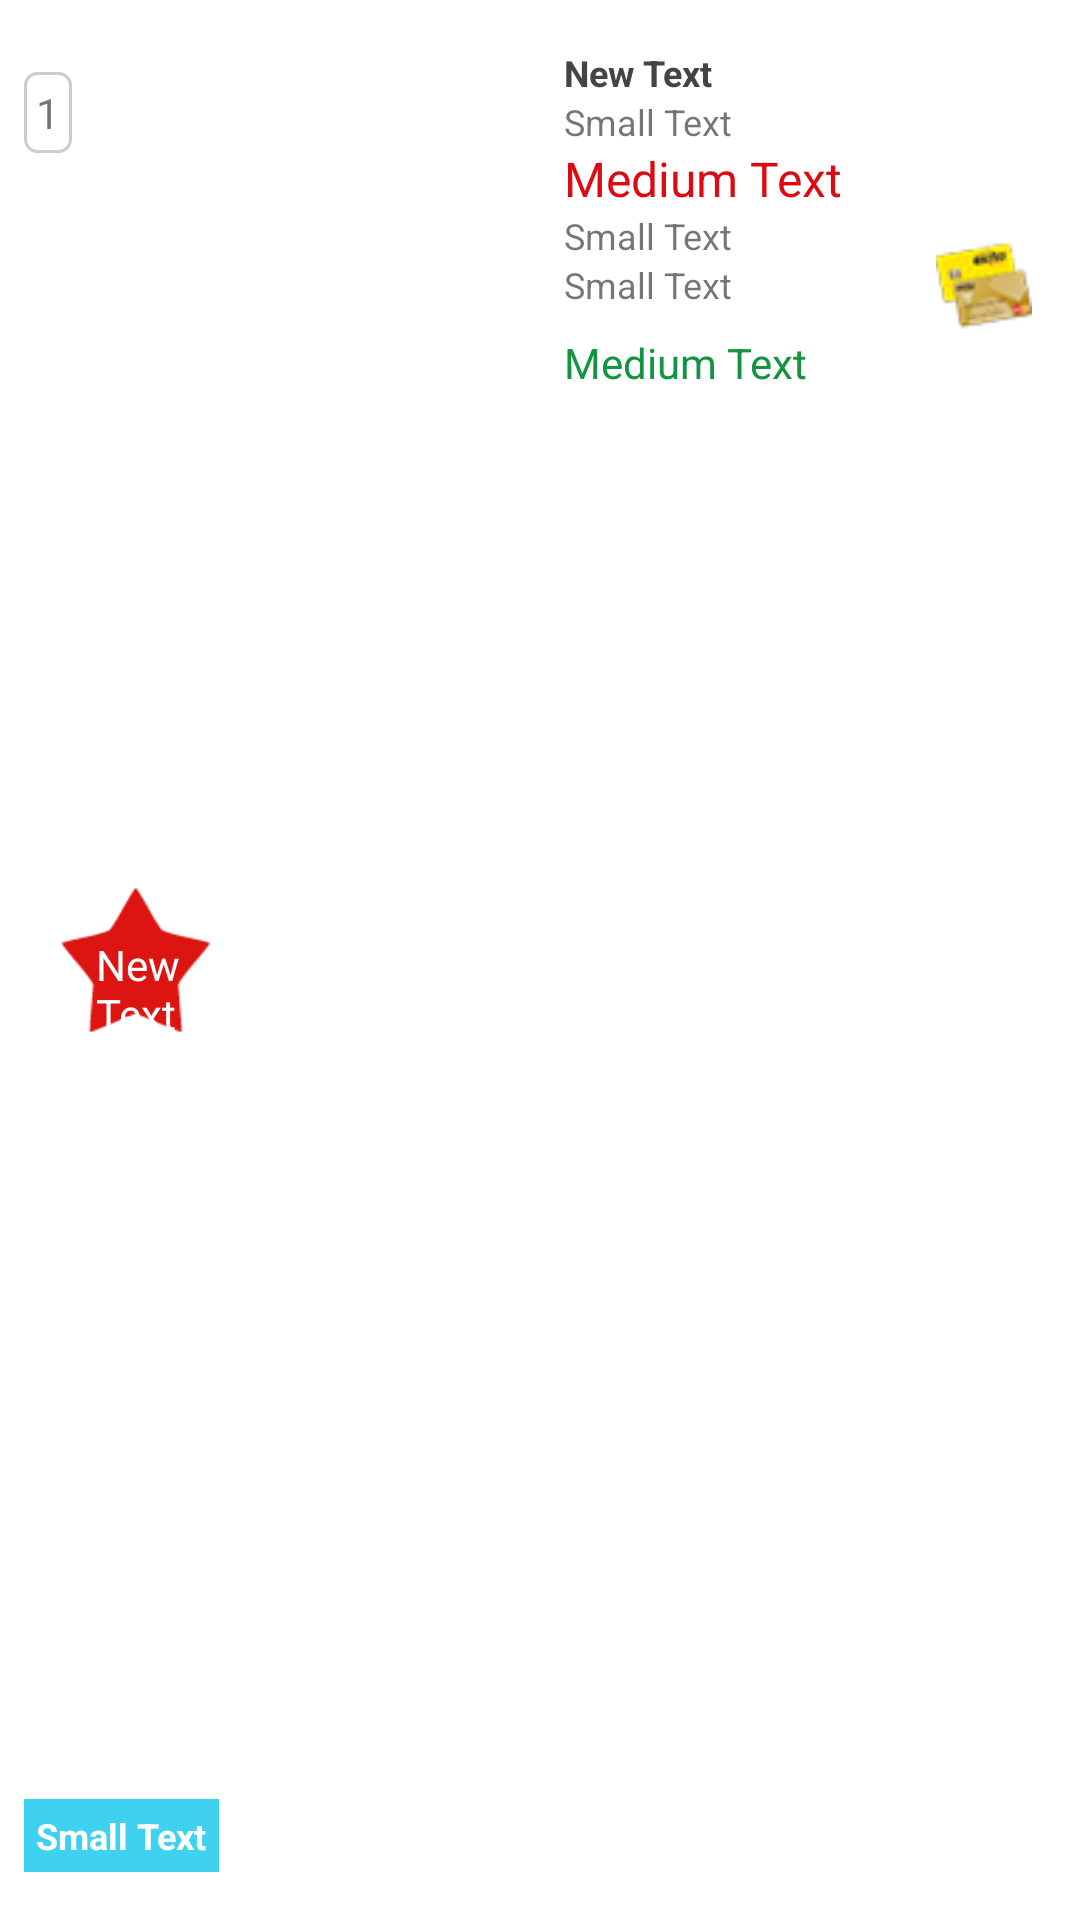

This screen was rendered from an Android layout file. Write that file and the resources it references.
<!-- AndroidManifest.xml: application theme AppTheme -->
<!-- res/layout/list_promo_row.xml -->
<?xml version="1.0" encoding="utf-8"?>
<FrameLayout xmlns:android="http://schemas.android.com/apk/res/android"
    android:layout_width="match_parent" android:layout_height="168dp" >

<LinearLayout
    android:orientation="horizontal"
    android:layout_width="match_parent" android:layout_height="match_parent"
    android:background="#FFFFFF"
    android:id="@+id/container">

    <TextView
        android:layout_width="wrap_content"
        android:layout_height="wrap_content"
        android:textAppearance="?android:attr/textAppearanceSmall"
        android:text="1"
        android:id="@+id/count"
        android:background="@drawable/back_row_list_promo"
        android:padding="4dp"
        android:layout_marginTop="24dp"
        android:layout_marginLeft="8dp" />

    <ImageView
        android:layout_width="140dp"
        android:layout_height="140dp"
        android:id="@+id/image"
        android:layout_alignParentTop="true"
        android:layout_alignParentLeft="true"
        android:layout_alignParentStart="true"
        android:paddingLeft="8dp"
        android:paddingTop="8dp"
        android:paddingBottom="8dp"
        android:layout_marginTop="10dp"
        android:layout_marginLeft="8dp" />

    <LinearLayout
        android:orientation="vertical"
        android:layout_width="match_parent"
        android:layout_height="160dp"
        android:layout_alignParentTop="true"
        android:layout_toRightOf="@+id/image"
        android:layout_toEndOf="@+id/image"
        android:weightSum="1"
        android:padding="16dp">

        <TextView
            android:layout_width="209dp"
            android:layout_height="wrap_content"
            android:text="New Text"
            android:id="@+id/txt_name"
            android:layout_alignParentTop="true"
            android:layout_toRightOf="@+id/image"
            android:layout_alignParentRight="true"
            android:layout_alignParentEnd="true"
            android:textColor="#444444"
            android:textSize="12dp"
            android:textStyle="bold" />

        <TextView
            android:layout_width="wrap_content"
            android:layout_height="wrap_content"
            android:textAppearance="?android:attr/textAppearanceSmall"
            android:text="Small Text"
            android:id="@+id/txt_brand"
            android:textSize="12dp" />

        <TextView
            android:layout_width="wrap_content"
            android:layout_height="wrap_content"
            android:textAppearance="?android:attr/textAppearanceMedium"
            android:text="Medium Text"
            android:id="@+id/txt_price"
            android:textColor="#dc0b13"
            android:textSize="16dp" />

        <TextView
            android:layout_width="wrap_content"
            android:layout_height="wrap_content"
            android:textAppearance="?android:attr/textAppearanceSmall"
            android:text="Small Text"
            android:id="@+id/other"
            android:textSize="12dp" />

        <TextView
            android:layout_width="wrap_content"
            android:layout_height="wrap_content"
            android:textAppearance="?android:attr/textAppearanceSmall"
            android:text="Small Text"
            android:id="@+id/txt_before"
            android:textIsSelectable="true"
            android:textSize="12dp" />

        <ImageView
            android:layout_width="32dp"
            android:layout_height="32dp"
            android:id="@+id/tarjeta"
            android:src="@drawable/tarjeta"
            android:layout_gravity="right"
            android:layout_marginTop="-24dp" />

        <TextView
            android:layout_width="wrap_content"
            android:layout_height="wrap_content"
            android:textAppearance="?android:attr/textAppearanceMedium"
            android:text="Medium Text"
            android:id="@+id/saving"
            android:textColor="#139441"
            android:textSize="14dp" />

    </LinearLayout>

</LinearLayout>

    <ImageView
        android:layout_width="50dp"
        android:layout_height="50dp"
        android:id="@+id/star"
        android:src="@drawable/estrella"
        android:layout_gravity="center_vertical"
        android:layout_marginLeft="20dp" />

    <TextView
        android:layout_width="wrap_content"
        android:layout_height="wrap_content"
        android:textAppearance="?android:attr/textAppearanceSmall"
        android:text="Small Text"
        android:id="@+id/time"
        android:layout_gravity="bottom|left"
        android:layout_marginLeft="8dp"
        android:layout_marginBottom="16dp"
        android:background="#3FD1F0"
        android:autoText="true"
        android:textColor="#FFFFFF"
        android:padding="4dp"
        android:textIsSelectable="false"
        android:textStyle="bold"
        android:textSize="12dp" />

    <TextView
        android:layout_width="38dp"
        android:layout_height="36dp"
        android:text="New Text"
        android:id="@+id/txt_promo"
        android:textColor="#FFFFFF"
        android:layout_gravity="center_vertical"
        android:layout_marginLeft="32dp"
        android:layout_marginTop="10dp" />

    <RelativeLayout
        android:layout_width="392dp"
        android:layout_height="match_parent"
        android:background="#dFFF"
        android:id="@+id/no_stock"
        android:visibility="gone">

        <TextView
            android:layout_width="wrap_content"
            android:layout_height="wrap_content"
            android:textAppearance="?android:attr/textAppearanceSmall"
            android:text="Producto Agotado"
            android:id="@+id/textView"
            android:singleLine="true"
            android:textColor="#FF2D1E"
            android:textStyle="bold"
            android:background="#44ffe22a"
            android:textAlignment="center"
            android:padding="8dp"
            android:layout_centerVertical="true"
            android:layout_centerHorizontal="true"
            android:autoText="true" />
    </RelativeLayout>

    <RelativeLayout
        android:layout_width="match_parent"
        android:layout_height="match_parent"
        android:id="@+id/no_avalible"
        android:visibility="gone"
        android:background="#dFFF">

        <TextView
            android:layout_width="wrap_content"
            android:layout_height="wrap_content"
            android:textAppearance="?android:attr/textAppearanceSmall"
            android:text="La oferta ya no esta disponible"
            android:id="@+id/textView2"
            android:singleLine="true"
            android:textColor="#aa561eff"
            android:textStyle="bold"
            android:background="#44ffe22a"
            android:textAlignment="center"
            android:padding="8dp"
            android:layout_centerVertical="true"
            android:layout_centerHorizontal="true" />

        <ImageView
            android:layout_width="30dp"
            android:layout_height="30dp"
            android:id="@+id/imageView2"
            android:src="@drawable/cry"
            android:layout_marginTop="25dp"
            android:layout_alignParentTop="true"
            android:layout_centerHorizontal="true"
            android:visibility="gone" />
    </RelativeLayout>
    


</FrameLayout>
<!-- resources referenced by this layout -->
<resources>
  <!-- drawable back_row_list_promo (drawable) -->
  <?xml version="1.0" encoding="utf-8"?>
  <shape xmlns:android="http://schemas.android.com/apk/res/android">
      <corners android:radius="4dp" />
      <solid android:color="#FFF" />
      <stroke android:width="1dp" android:color="#CCC" />
  </shape>
  <!-- drawable estrella: png bitmap (drawable-hdpi, 1159 bytes) -->
  <!-- drawable tarjeta: png bitmap (drawable-hdpi, 3916 bytes) -->
  <style name="AppTheme" parent="Theme.AppCompat.Light">
          
          
          <item name="colorPrimary">@color/colorPrimary</item>
          <item name="colorPrimaryDark">@color/colorPrimaryDark</item>
          <item name="colorAccent">@color/colorAccent</item>
  
      </style>
  <color name="colorPrimary">#FFE900</color>
  <color name="colorPrimaryDark">#FFC107</color>
  <color name="colorAccent">#FFC107</color>
</resources>
